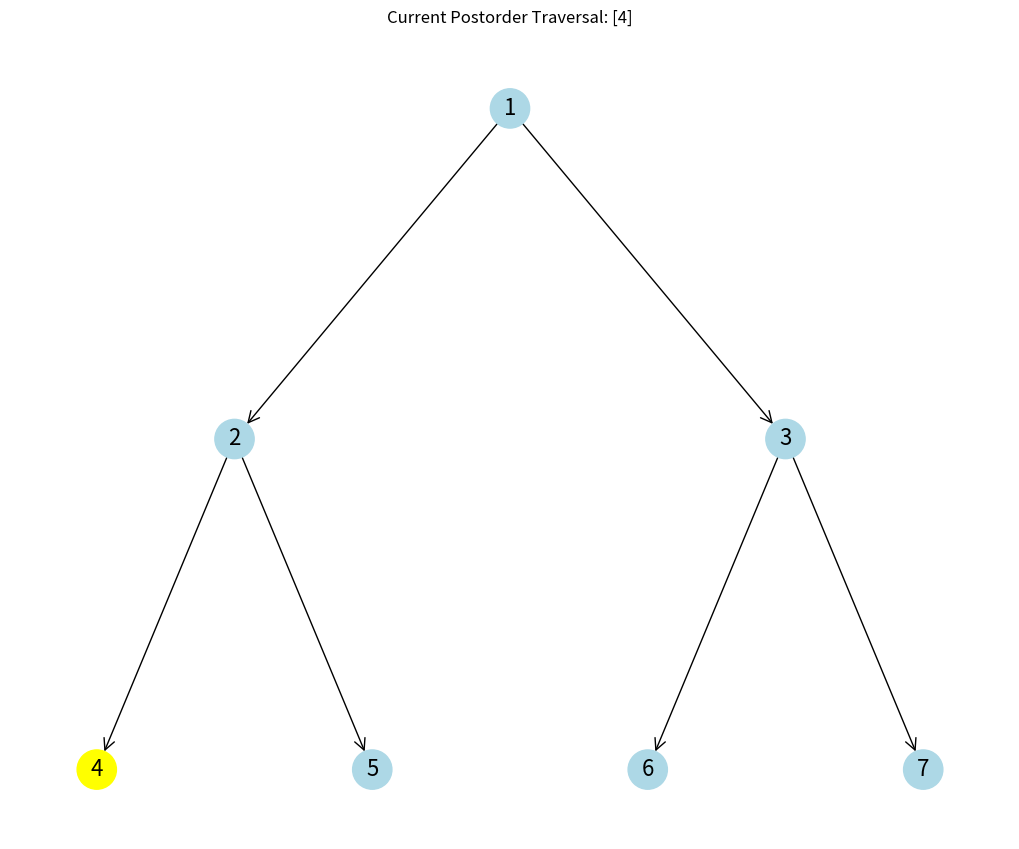
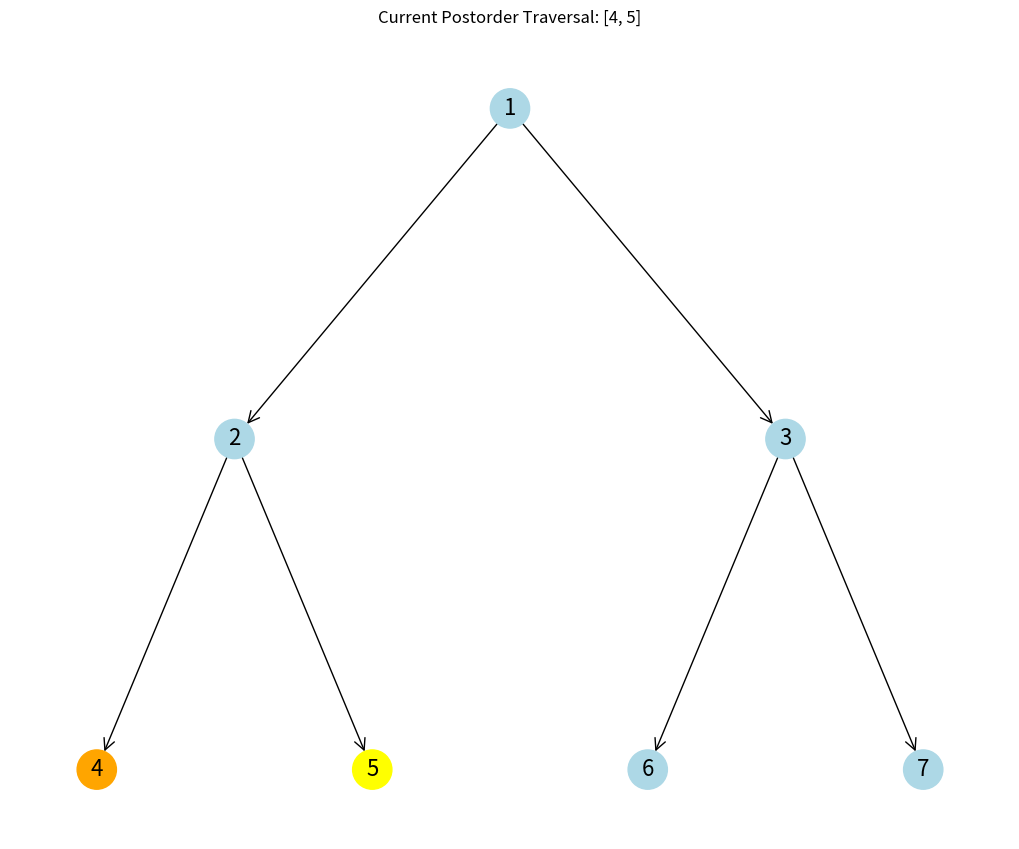
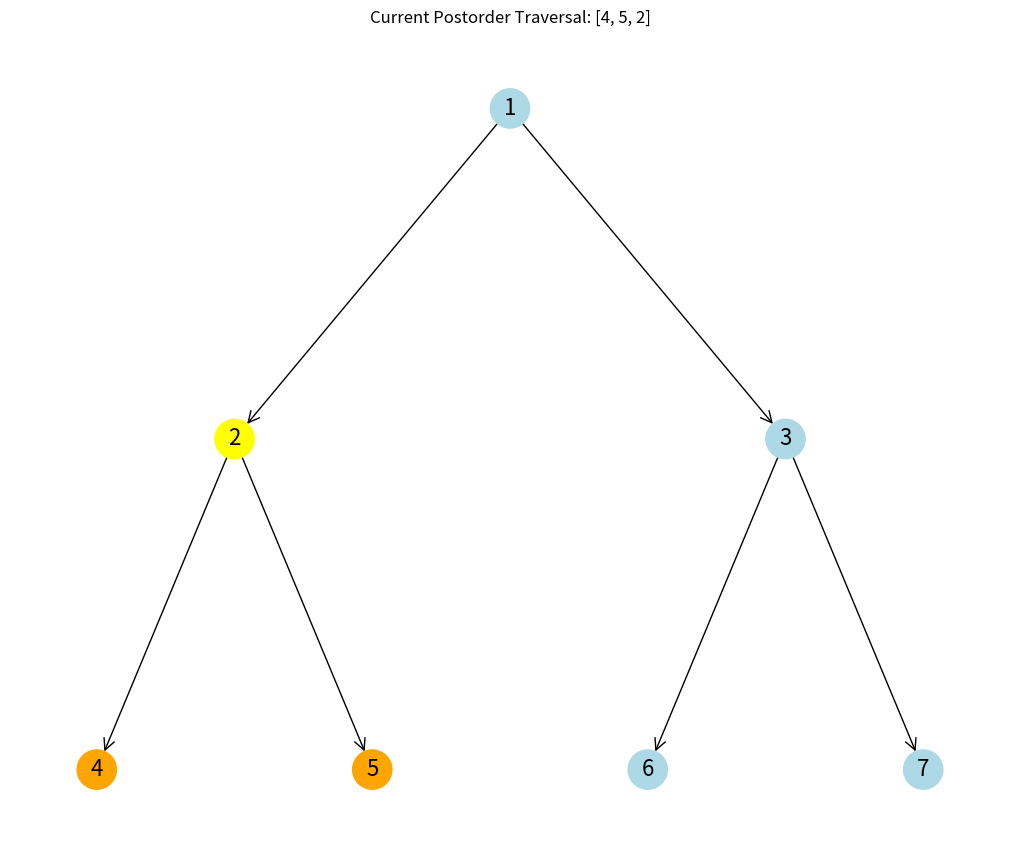
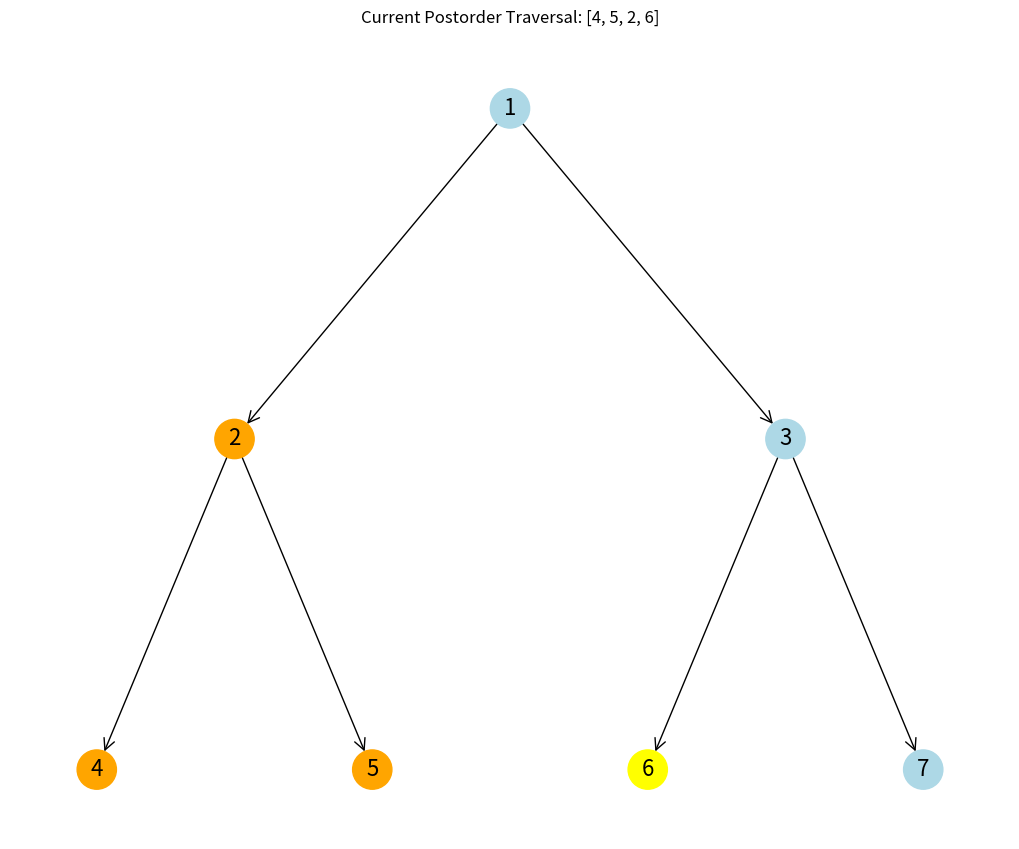
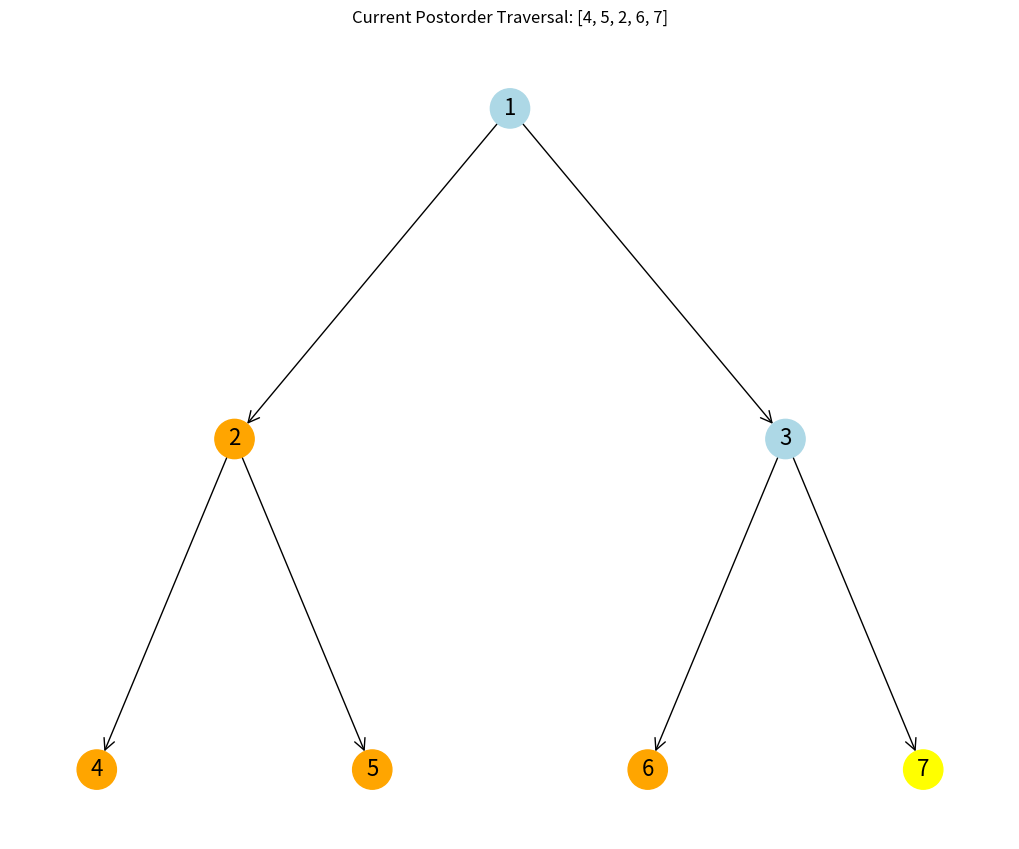
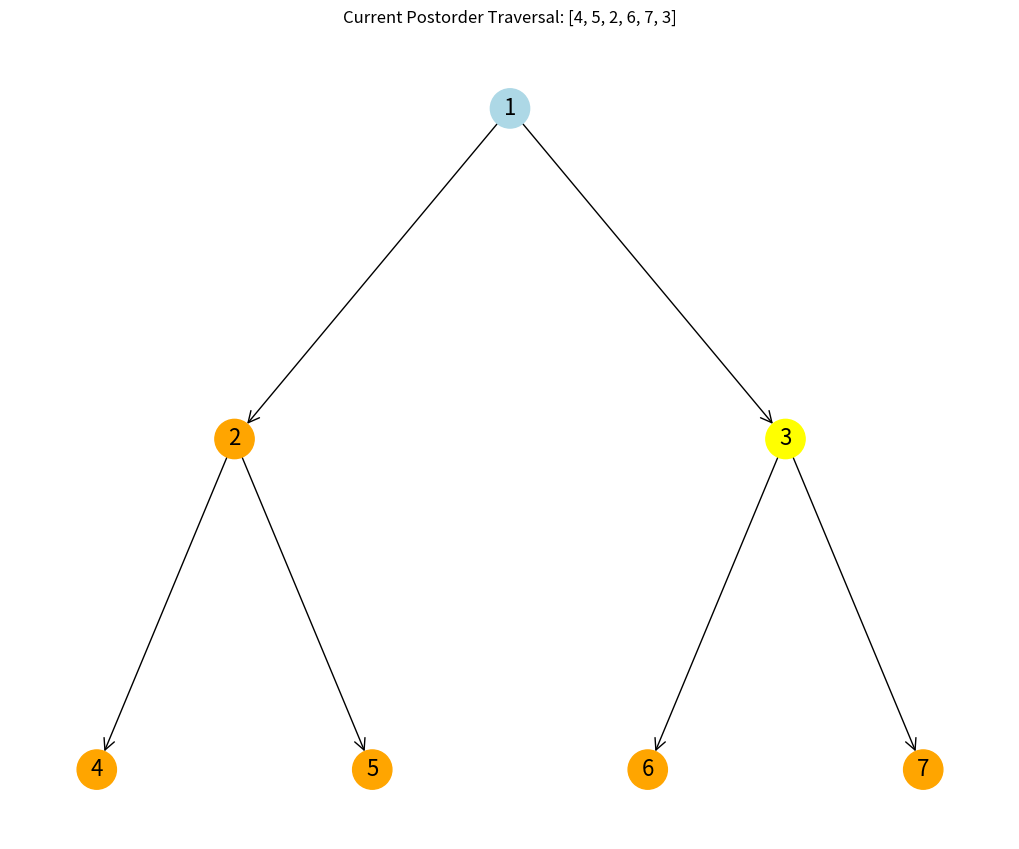
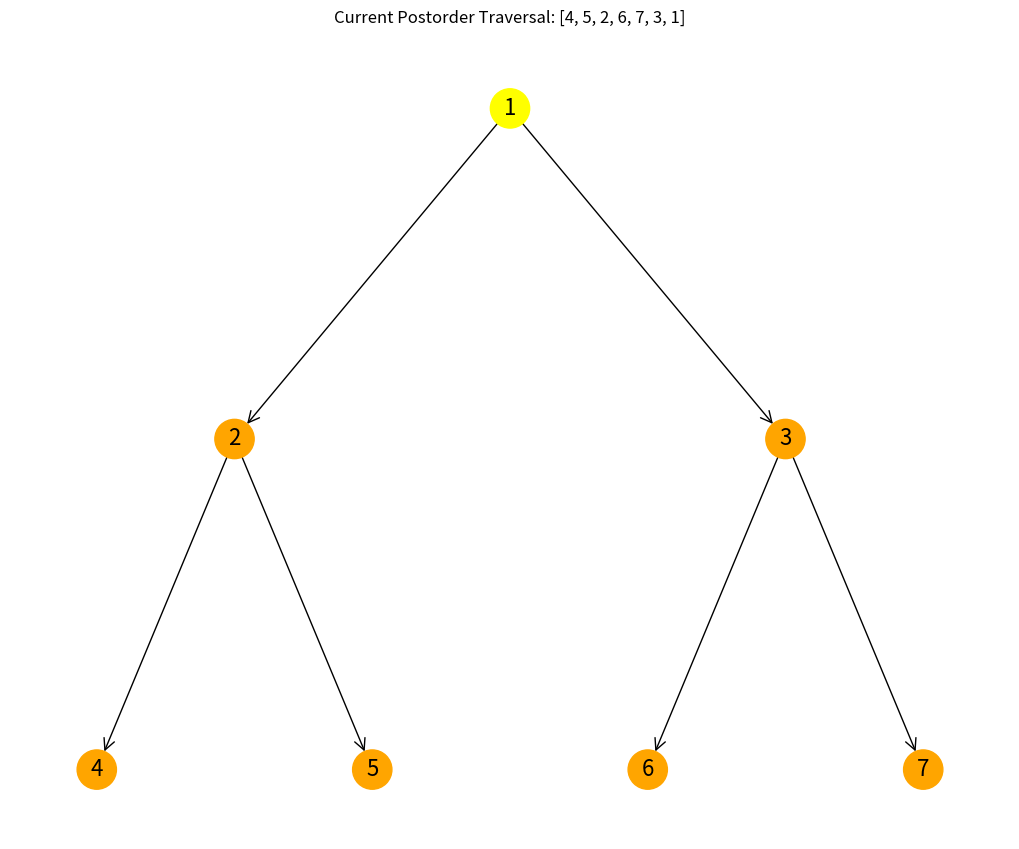

Python code for these plots, in order:
import matplotlib.pyplot as plt
import networkx as nx


class TreeNode:
    def __init__(self, val=0, left=None, right=None):
        self.val = val
        self.left = left
        self.right = right


def build_tree(nodes, index=0):
    if index < len(nodes):
        node = TreeNode(nodes[index])
        node.left = build_tree(nodes, 2 * index + 1)
        node.right = build_tree(nodes, 2 * index + 2)
        return node
    return None


def postorder_traversal(root, graph, pos, speed):
    result = []
    traversed_nodes = []

    def traverse(node):
        if node:
            traverse(node.left)
            traverse(node.right)
            result.append(node.val)
            traversed_nodes.append(node.val)
            highlight_node(graph, pos, node.val, speed, traversed_nodes)

    traverse(root)
    print(f"Postorder Traversal: {result}")
    return result


def highlight_node(graph, pos, node_val, speed, traversed_nodes):
    colors = [
        "lightblue" if node not in traversed_nodes else "orange" for node in graph.nodes
    ]
    colors = [
        "yellow" if node == node_val else colors[i]
        for i, node in enumerate(graph.nodes)
    ]
    plt.clf()
    nx.draw(
        graph,
        pos,
        with_labels=True,
        node_color=colors,
        node_size=800,
        font_size=16,
        arrows=True,
        arrowstyle="->",
        arrowsize=20,
    )
    ax = plt.gca()
    ax.text(
        0.5,
        1.02,
        f"Current Postorder Traversal: {traversed_nodes}",
        transform=ax.transAxes,
        fontsize=12,
        ha="center",
    )
    plt.pause(speed)


def build_graph_from_tree(root):
    graph = nx.DiGraph()
    add_edges(graph, root)
    pos = hierarchy_pos(graph, root.val)
    return graph, pos


def add_edges(graph, node):
    if node:
        if node.left:
            graph.add_edge(node.val, node.left.val)
            add_edges(graph, node.left)
        if node.right:
            graph.add_edge(node.val, node.right.val)
            add_edges(graph, node.right)


def hierarchy_pos(G, root=None, width=1.0, vert_gap=0.2, vert_loc=0, xcenter=0.5):
    pos = _hierarchy_pos(G, root, width, vert_gap, vert_loc, xcenter)
    return pos


def _hierarchy_pos(
    G, root, width=1.0, vert_gap=0.2, vert_loc=0, xcenter=0.5, pos=None, parent=None
):
    if pos is None:
        pos = {root: (xcenter, vert_loc)}
    else:
        pos[root] = (xcenter, vert_loc)
    children = list(G.neighbors(root))
    if not isinstance(G, nx.DiGraph) and parent is not None:
        children.remove(parent)
    if len(children) != 0:
        dx = width / len(children)
        nextx = xcenter - width / 2 - dx / 2
        for child in children:
            nextx += dx
            pos = _hierarchy_pos(
                G,
                child,
                width=dx,
                vert_gap=vert_gap,
                vert_loc=vert_loc - vert_gap,
                xcenter=nextx,
                pos=pos,
                parent=root,
            )
    return pos


nodes = [1, 2, 3, 4, 5, 6, 7]
root = build_tree(nodes)
graph, pos = build_graph_from_tree(root)

plt.ion()
fig, ax = plt.subplots(figsize=(10, 8))

postorder_traversal(root, graph, pos, 2)
plt.ioff()
plt.show()
